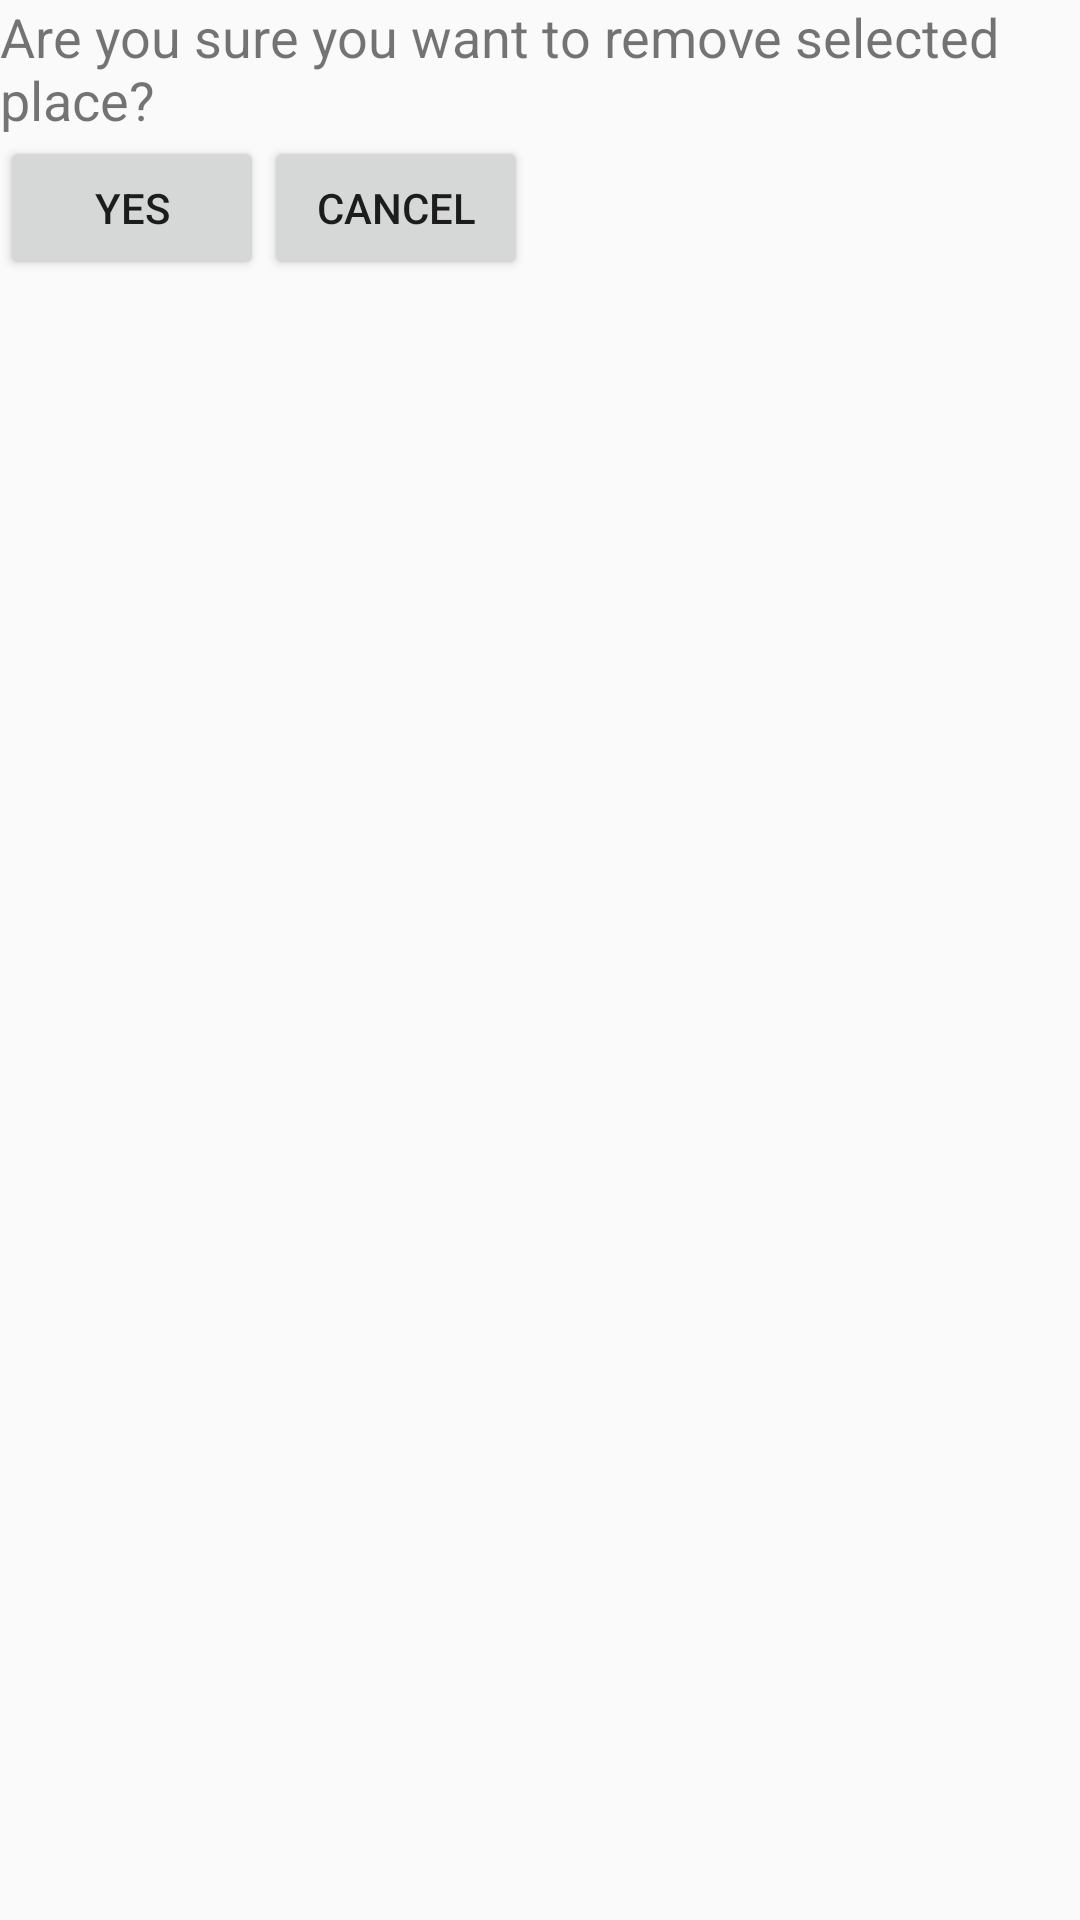

Android layout source for this screen:
<!-- AndroidManifest.xml: application theme AppTheme -->
<!-- res/layout/delete_place.xml -->
<?xml version="1.0" encoding="utf-8"?>
<LinearLayout xmlns:android="http://schemas.android.com/apk/res/android"
    android:layout_width="match_parent"
    android:layout_height="match_parent"
    xmlns:tools="http://schemas.android.com/tools"
    tools:context=".DeletePlace"
    android:orientation="vertical">

    <TextView
        android:layout_width="wrap_content"
        android:layout_height="wrap_content"
        android:text="@string/tv_deleteplace"
        android:textSize="18sp"/>

    <TableRow
        android:layout_width="wrap_content"
        android:layout_height="wrap_content">
        <Button
            android:id="@+id/btn_delete_deleteplace"
            android:layout_weight="1"
            android:text="Yes"/>

        <Button
            android:id="@+id/btn_cancel_deleteplace"
            android:layout_weight="1"
            android:text="Cancel" />
    </TableRow>

</LinearLayout>
<!-- resources referenced by this layout -->
<resources>
  <string name="tv_deleteplace">Are you sure you want to remove selected place?</string>
  <style name="AppTheme" parent="Theme.AppCompat.Light.NoActionBar">
          
          <item name="colorPrimary">@color/colorPrimary</item>
          <item name="colorPrimaryDark">@color/colorDarkGreen</item>
          <item name="colorAccent">@color/colorAccent</item>
      </style>
  <color name="colorPrimary">#2CA25F</color>
  <color name="colorDarkGreen">#138D48</color>
  <color name="colorAccent">#A80909</color>
</resources>
